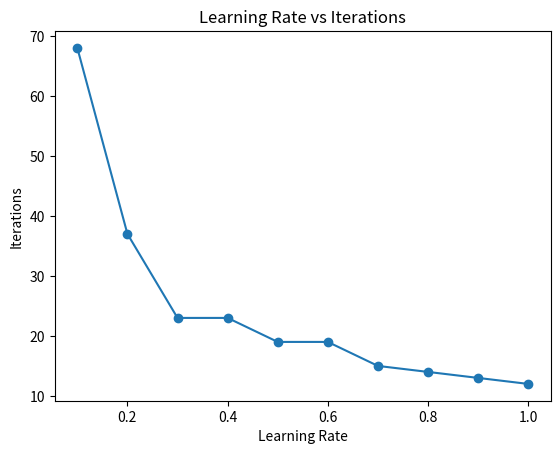

Reproduce this figure in Python.
import numpy as np
import matplotlib.pyplot as plt


def step(y):
    return 1 if y >= 0 else 0


def train(X, Y, weights, lr):
    for epoch in range(1000):

        error = 0

        for x, target in zip(X, Y):
            output = step(np.dot(x, weights))
            e = target - output

            weights = weights + lr * e * x
            error += e ** 2

        if error / 2 <= 0.002:
            return epoch + 1

    return 1000


X = np.array([
    [1, 0, 0],
    [1, 0, 1],
    [1, 1, 0],
    [1, 1, 1]
])

Y = np.array([0, 0, 0, 1])

learning_rates = np.arange(0.1, 1.1, 0.1)
epochs = []

for lr in learning_rates:

    w = np.array([10.0, 0.2, -0.75])

    e = train(X, Y, w, lr)
    epochs.append(e)

    print("Learning rate:", round(lr, 1),
          "Epochs:", e)


plt.plot(learning_rates, epochs, marker="o")
plt.xlabel("Learning Rate")
plt.ylabel("Iterations")
plt.title("Learning Rate vs Iterations")
plt.show()
